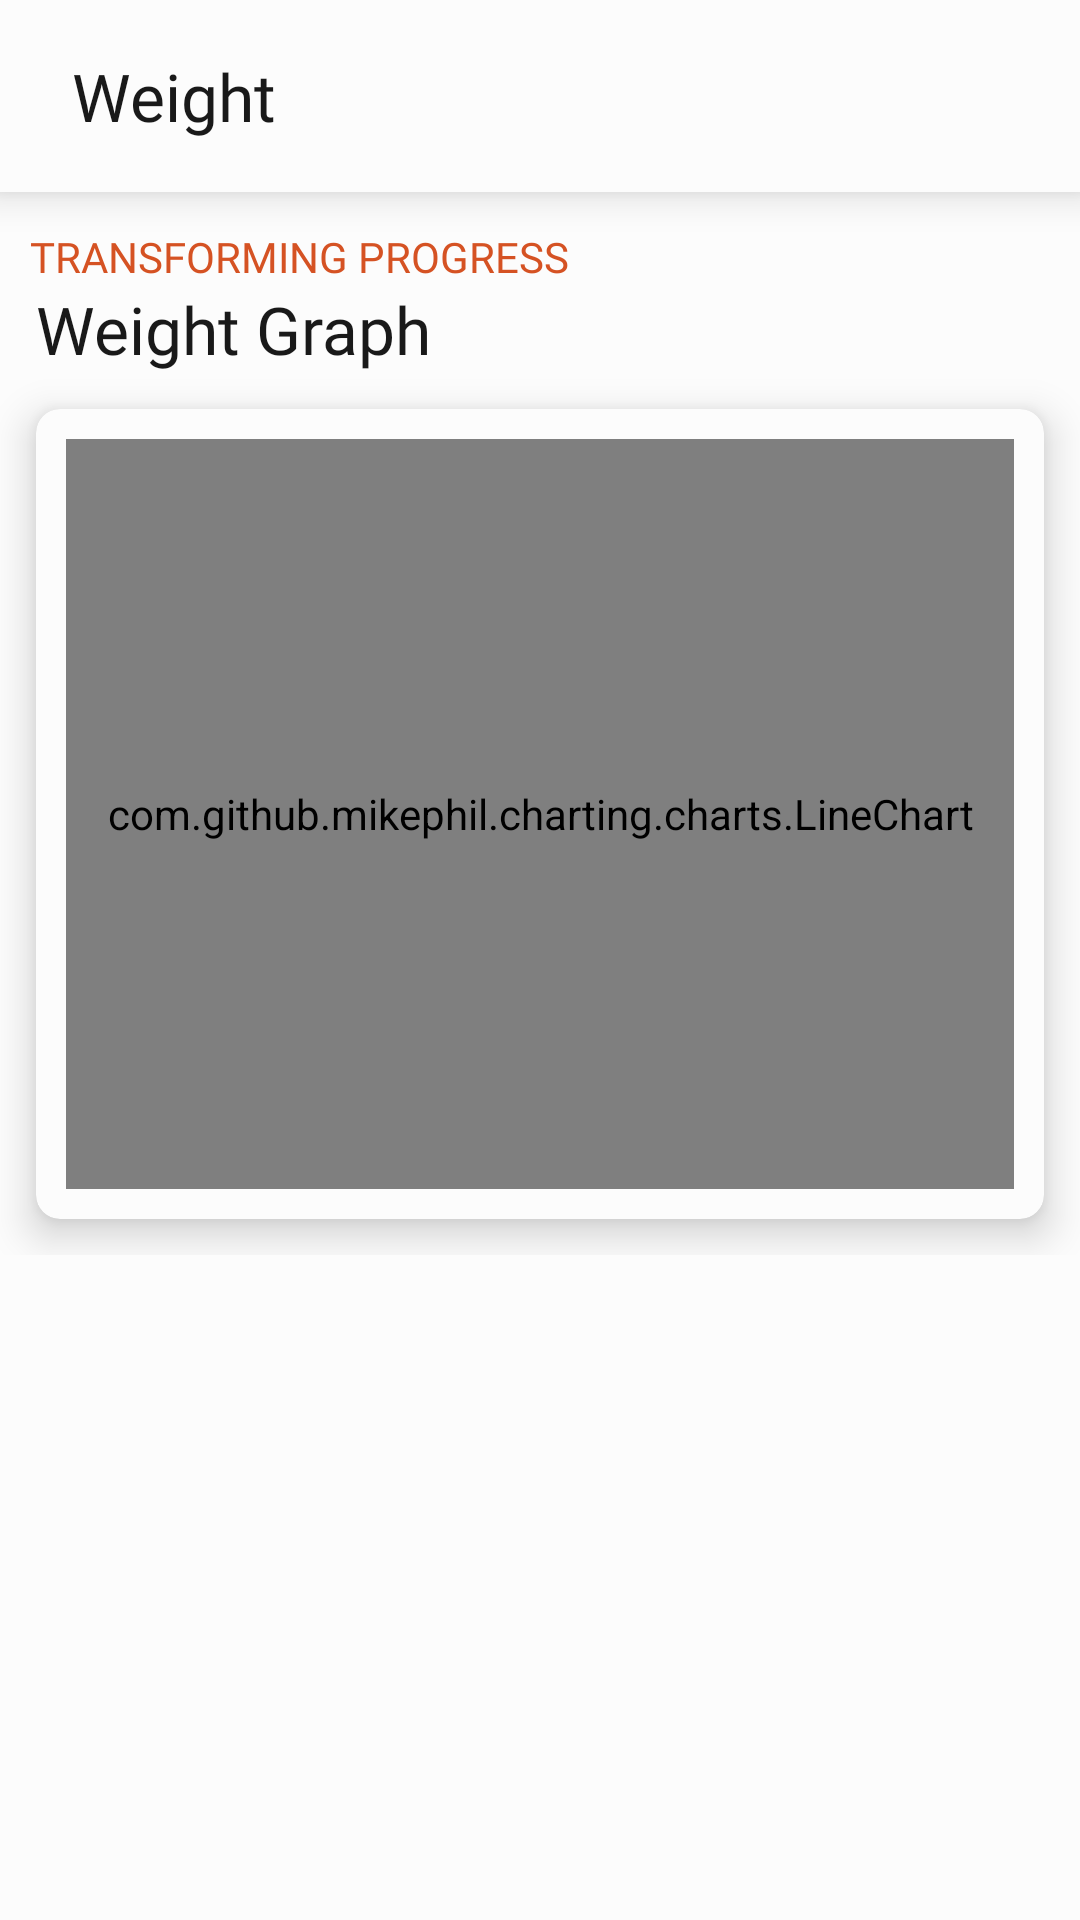

Android layout source for this screen:
<!-- AndroidManifest.xml: application theme Theme.MyFitnessPal -->
<!-- res/layout/activity_weight.xml -->
<?xml version="1.0" encoding="utf-8"?>
<RelativeLayout xmlns:android="http://schemas.android.com/apk/res/android"
    xmlns:app="http://schemas.android.com/apk/res-auto"
    xmlns:tools="http://schemas.android.com/tools"
    android:layout_width="match_parent"
    android:layout_height="match_parent"
    android:background="@color/dark"
    tools:context=".activities.WeightActivity">

    <androidx.cardview.widget.CardView
        android:id="@+id/toolbar"
        android:layout_width="match_parent"
        android:layout_height="?attr/actionBarSize"
        app:cardBackgroundColor="@color/dark"
        app:cardElevation="8sp"
        app:cardCornerRadius="0sp">

        <LinearLayout
            android:layout_width="match_parent"
            android:layout_height="match_parent"
            android:gravity="center_vertical"
            android:orientation="horizontal">

            <ImageView
                android:id="@+id/back"
                android:layout_width="wrap_content"
                android:layout_height="wrap_content"
                android:src="@drawable/arrow_back"
                android:layout_marginStart="12sp"
                app:tint="@color/white" />

            <TextView
                android:layout_width="match_parent"
                android:layout_height="match_parent"
                android:gravity="start|center"
                android:text="Weight"
                android:textSize="22sp"
                android:textColor="@color/white"
                android:fontFamily="@font/archivo"
                android:layout_marginStart="12sp" />

        </LinearLayout>

    </androidx.cardview.widget.CardView>

    <LinearLayout
        android:layout_width="match_parent"
        android:layout_height="wrap_content"
        android:orientation="vertical"
        android:layout_below="@id/toolbar">

        <TextView
            android:layout_width="match_parent"
            android:layout_height="wrap_content"
            android:fontFamily="@font/poppins"
            android:text="Transforming Progress"
            android:textAllCaps="true"
            android:textColor="@color/yellow"
            android:layout_marginTop="12sp"
            android:layout_marginStart="10sp"
            android:textSize="14sp" />

        <TextView
            android:layout_width="match_parent"
            android:layout_height="match_parent"
            android:gravity="start|center"
            android:text="Weight Graph"
            android:textSize="22sp"
            android:textColor="@color/white"
            android:fontFamily="@font/archivo"
            android:layout_marginStart="12sp" />

        <androidx.cardview.widget.CardView
            android:id="@+id/chart"
            android:layout_width="match_parent"
            android:layout_height="wrap_content"
            app:cardBackgroundColor="@color/dark"
            android:layout_margin="12sp"
            app:cardElevation="8sp"
            app:cardCornerRadius="08sp">

        <com.github.mikephil.charting.charts.LineChart
            android:id="@+id/tempChart"
            android:layout_width="match_parent"
            android:layout_margin="10sp"
            android:layout_height="250sp" />

        </androidx.cardview.widget.CardView>

    </LinearLayout>

</RelativeLayout>
<!-- resources referenced by this layout -->
<resources>
  <color name="dark">#FCFCFC</color>
  <color name="white">#FF191919</color>
  <color name="yellow">#D55223</color>
  <style name="Theme.MyFitnessPal" parent="Base.Theme.MyFitnessPal" />
  <style name="Base.Theme.MyFitnessPal" parent="Theme.Material3.Light.NoActionBar">
          <item name="colorPrimary">@color/yellow</item>
          <item name="colorPrimaryVariant">@color/yellow</item>
          <item name="colorOnPrimary">@color/dark</item>
          
          <item name="colorSecondary">@color/yellow</item>
          <item name="colorSecondaryVariant">@color/yellow</item>
          <item name="colorOnSecondary">@color/dark</item>
          
          <item name="android:statusBarColor">@color/dark</item>
          <item name="android:windowLightStatusBar">true</item>
          <item name="android:windowDisablePreview">true</item>
          <item name="materialAlertDialogTheme">@style/AlertDialogStyle</item>
      </style>
  <style name="AlertDialogStyle" parent="Theme.AppCompat.Light.Dialog.Alert">
          <item name="buttonBarNegativeButtonStyle">@style/NegativeButton</item>
          <item name="buttonBarPositiveButtonStyle">@style/PositiveButton</item>
          <item name="colorAccent">@color/yellow</item>
          <item name="android:textColorPrimary">@color/dark</item>
          <item name="android:textColor">@color/dark</item>
          <item name="android:background">@color/grey</item>
      </style>
  <style name="NegativeButton" parent="Widget.MaterialComponents.Button.TextButton.Dialog">
          <item name="android:textColor">@color/yellow</item>
      </style>
  <style name="PositiveButton" parent="Widget.MaterialComponents.Button.TextButton.Dialog">
          <item name="android:textColor">@color/yellow</item>
      </style>
  <color name="grey">#414142</color>
</resources>
